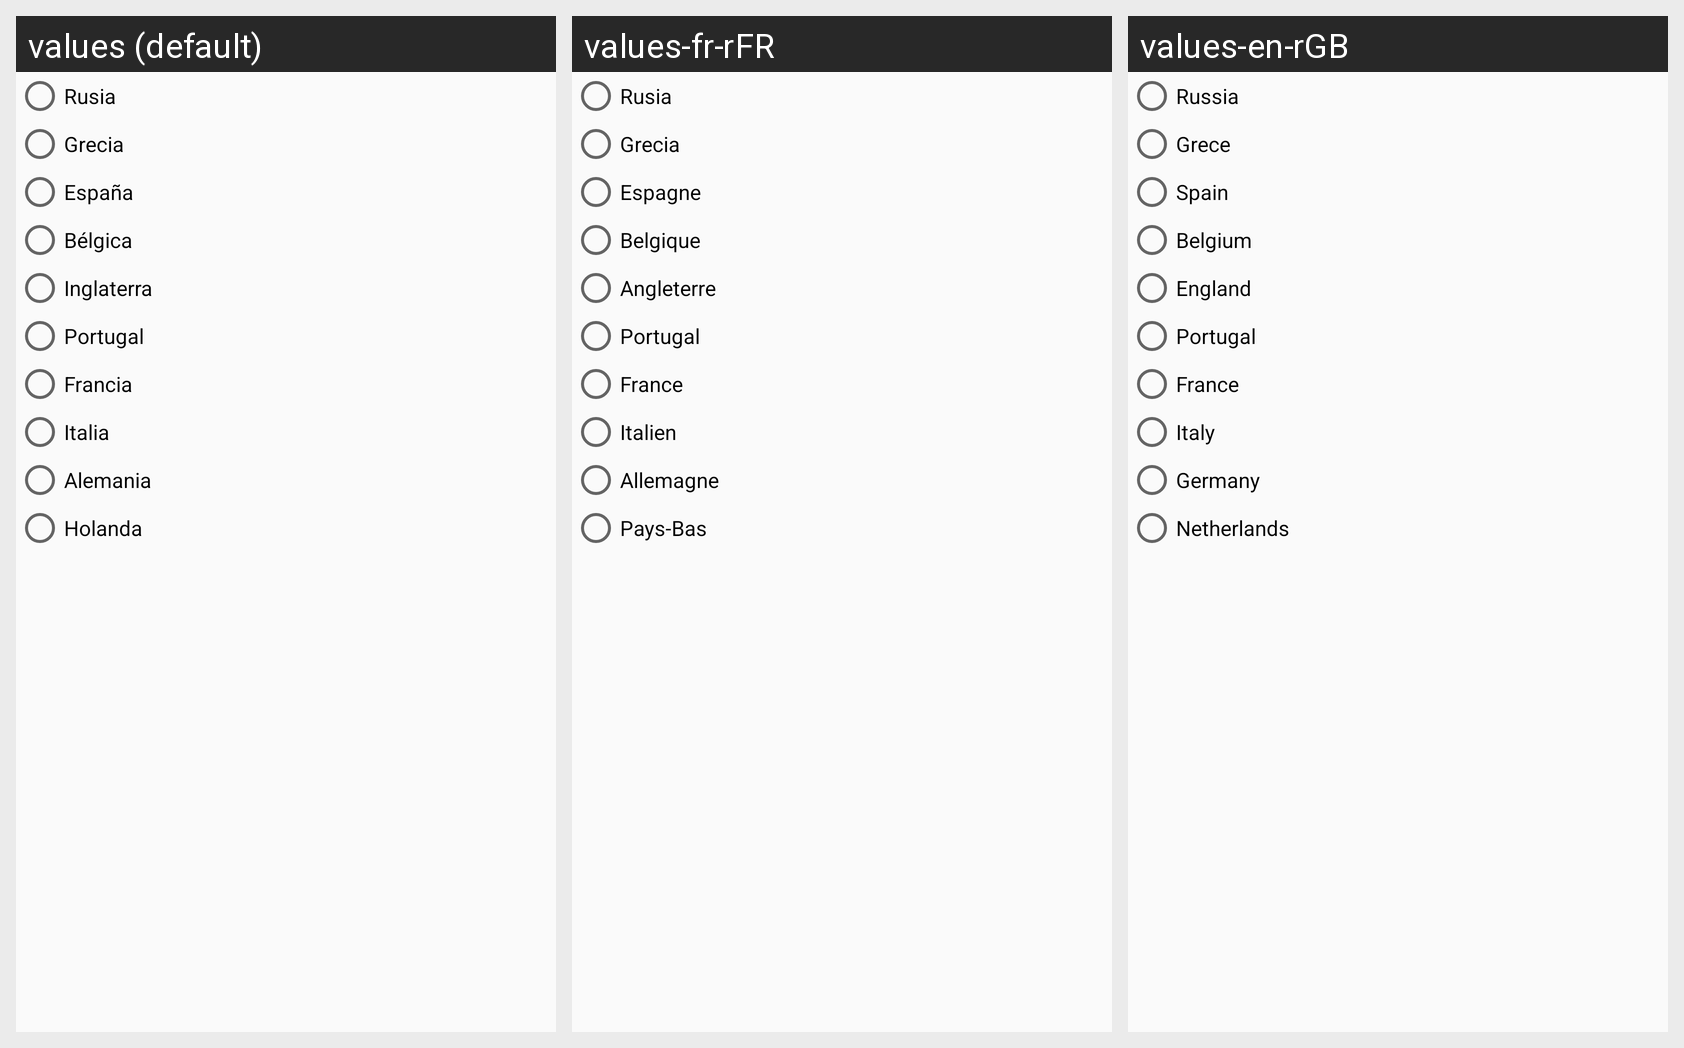

This grid shows one Android layout under several languages. Give, for every string resource on the screen, its name, the default text and each shown locale's text.
Android screen res/layout/fragment_paises.xml rendered under 3 locales, left to right: values (default), values-fr-rFR, values-en-rGB. Device: Nexus 5 (rendered at 1080×1920; each locale shown at half size, 540×960, under a caption strip naming it); theme AppTheme.
Strings drawn on this screen, with the default value and each locale's value (text and hints the layout hard-codes, and strings that could not be matched under every locale, appear in the picture but are not listed):

rusia
  values: Rusia
  values-fr-rFR: Rusia
  values-en-rGB: Russia

grecia
  values: Grecia
  values-fr-rFR: Grecia
  values-en-rGB: Grece

espana
  values: España
  values-fr-rFR: Espagne
  values-en-rGB: Spain

belgica
  values: Bélgica
  values-fr-rFR: Belgique
  values-en-rGB: Belgium

inglaterra
  values: Inglaterra
  values-fr-rFR: Angleterre
  values-en-rGB: England

portugal
  values: Portugal
  values-fr-rFR: Portugal
  values-en-rGB: Portugal

francia
  values: Francia
  values-fr-rFR: France
  values-en-rGB: France

italia
  values: Italia
  values-fr-rFR: Italien
  values-en-rGB: Italy

alemania
  values: Alemania
  values-fr-rFR: Allemagne
  values-en-rGB: Germany

holanda
  values: Holanda
  values-fr-rFR: Pays-Bas
  values-en-rGB: Netherlands
